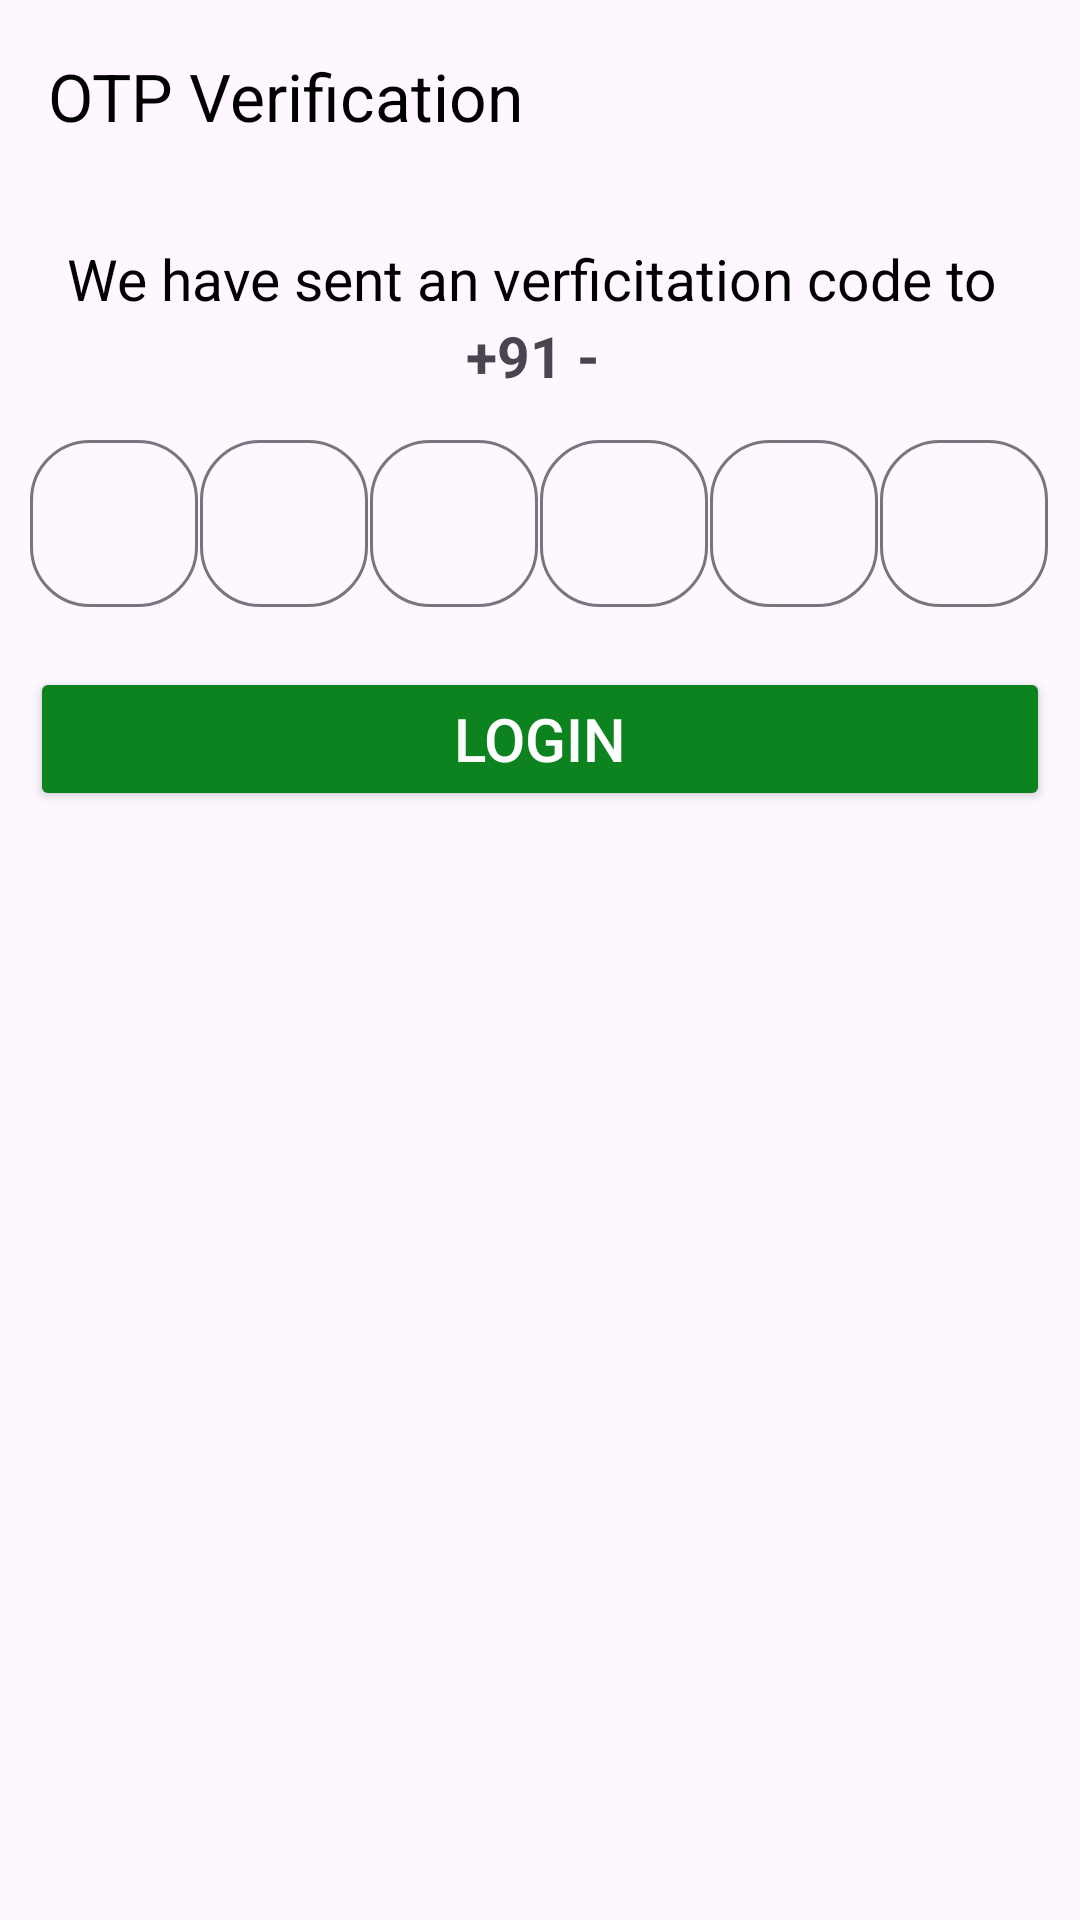

Reconstruct the res/layout file that produces this screen, plus the resources it refers to.
<!-- AndroidManifest.xml: application theme Theme.BlinkitUserSideClone -->
<!-- res/layout/fragment_o_t_p.xml -->
<?xml version="1.0" encoding="utf-8"?>
<androidx.constraintlayout.widget.ConstraintLayout xmlns:android="http://schemas.android.com/apk/res/android"
    xmlns:app="http://schemas.android.com/apk/res-auto"
    xmlns:tools="http://schemas.android.com/tools"
    android:layout_width="match_parent"
    android:layout_height="match_parent"
    tools:context=".fragments.OTPFragment">

    <androidx.appcompat.widget.Toolbar
        android:id="@+id/otp_fragment_toolbar"
        android:layout_width="match_parent"
        android:layout_height="wrap_content"
        app:layout_constraintEnd_toEndOf="parent"
        app:layout_constraintStart_toStartOf="parent"
        app:layout_constraintTop_toTopOf="parent"
        app:navigationIcon="@drawable/back_arrow"
        app:title="OTP Verification"
        app:titleTextColor="@color/black" />

    <View
        android:layout_width="match_parent"
        android:layout_height="1.4dp"
        app:layout_constraintEnd_toEndOf="parent"
        app:layout_constraintStart_toStartOf="parent"
        app:layout_constraintTop_toBottomOf="@+id/otp_fragment_toolbar" />
    />

    <LinearLayout
        android:layout_width="match_parent"
        android:layout_height="wrap_content"
        android:layout_marginTop="80dp"
        android:gravity="center"
        android:orientation="vertical"
        app:layout_constraintEnd_toEndOf="parent"
        app:layout_constraintStart_toStartOf="parent"
        app:layout_constraintTop_toTopOf="parent">

        <TextView
            android:layout_width="wrap_content"
            android:layout_height="wrap_content"
            android:fontFamily="sans-serif"
            android:text="We have sent an verficitation code to "
            android:textAlignment="center"
            android:textColor="@color/black"
            android:textSize="19dp" />

        <LinearLayout
            android:layout_width="wrap_content"
            android:layout_height="wrap_content"
            android:orientation="horizontal">

            <TextView
                android:layout_width="wrap_content"
                android:layout_height="wrap_content"
                android:text="+91 - "
                android:textSize="19dp"
                android:textStyle="bold" />

            <TextView
                android:id="@+id/number"
                android:layout_width="wrap_content"
                android:layout_height="wrap_content"
                android:textSize="19dp"
                android:textStyle="bold" />
        </LinearLayout>

        <LinearLayout
            android:layout_width="match_parent"
            android:layout_height="wrap_content"
            android:orientation="horizontal"
            android:padding="10dp"
            android:weightSum="6">

            <com.google.android.material.textfield.TextInputLayout
                android:layout_width="0dp"
                android:layout_height="wrap_content"
                android:layout_weight="1"
                app:boxCornerRadiusBottomEnd="20dp"
                app:boxCornerRadiusBottomStart="20dp"
                app:boxCornerRadiusTopEnd="20dp"
                app:boxCornerRadiusTopStart="20dp">

                <com.google.android.material.textfield.TextInputEditText
                    android:id="@+id/otd_num1"
                    android:layout_width="wrap_content"
                    android:layout_height="wrap_content"
                    android:gravity="center"
                    android:inputType="number"
                    android:textColor="@color/black" />
            </com.google.android.material.textfield.TextInputLayout>

            <com.google.android.material.textfield.TextInputLayout
                android:layout_width="0dp"
                android:layout_height="wrap_content"
                android:layout_weight="1"
                app:boxCornerRadiusBottomEnd="20dp"
                app:boxCornerRadiusBottomStart="20dp"
                app:boxCornerRadiusTopEnd="20dp"
                app:boxCornerRadiusTopStart="20dp">

                <com.google.android.material.textfield.TextInputEditText
                    android:id="@+id/otp_num2"
                    android:layout_width="wrap_content"
                    android:layout_height="wrap_content"
                    android:gravity="center"
                    android:inputType="number"
                    android:textColor="@color/black" />
            </com.google.android.material.textfield.TextInputLayout>

            <com.google.android.material.textfield.TextInputLayout
                android:layout_width="0dp"
                android:layout_height="wrap_content"
                android:layout_weight="1"
                app:boxCornerRadiusBottomEnd="20dp"
                app:boxCornerRadiusBottomStart="20dp"
                app:boxCornerRadiusTopEnd="20dp"
                app:boxCornerRadiusTopStart="20dp">

                <com.google.android.material.textfield.TextInputEditText
                    android:id="@+id/otp_num3"
                    android:layout_width="wrap_content"
                    android:layout_height="wrap_content"
                    android:gravity="center"
                    android:inputType="number"
                    android:textColor="@color/black" />
            </com.google.android.material.textfield.TextInputLayout>

            <com.google.android.material.textfield.TextInputLayout
                android:layout_width="0dp"
                android:layout_height="wrap_content"
                android:layout_weight="1"
                app:boxCornerRadiusBottomEnd="20dp"
                app:boxCornerRadiusBottomStart="20dp"
                app:boxCornerRadiusTopEnd="20dp"
                app:boxCornerRadiusTopStart="20dp">

                <com.google.android.material.textfield.TextInputEditText
                    android:id="@+id/opt_num4"
                    android:layout_width="wrap_content"
                    android:layout_height="wrap_content"
                    android:gravity="center"
                    android:inputType="number"
                    android:textColor="@color/black" />
            </com.google.android.material.textfield.TextInputLayout>

            <com.google.android.material.textfield.TextInputLayout
                android:layout_width="0dp"
                android:layout_height="wrap_content"
                android:layout_weight="1"
                app:boxCornerRadiusBottomEnd="20dp"
                app:boxCornerRadiusBottomStart="20dp"
                app:boxCornerRadiusTopEnd="20dp"
                app:boxCornerRadiusTopStart="20dp">

                <com.google.android.material.textfield.TextInputEditText
                    android:id="@+id/otp_num5"
                    android:layout_width="wrap_content"
                    android:layout_height="wrap_content"
                    android:gravity="center"
                    android:inputType="number"
                    android:textColor="@color/black" />
            </com.google.android.material.textfield.TextInputLayout>

            <com.google.android.material.textfield.TextInputLayout
                android:layout_width="0dp"
                android:layout_height="wrap_content"
                android:layout_weight="1"
                app:boxCornerRadiusBottomEnd="20dp"
                app:boxCornerRadiusBottomStart="20dp"
                app:boxCornerRadiusTopEnd="20dp"
                app:boxCornerRadiusTopStart="20dp">

                <com.google.android.material.textfield.TextInputEditText
                    android:id="@+id/otp_num6"
                    android:layout_width="wrap_content"
                    android:layout_height="wrap_content"
                    android:gravity="center"
                    android:inputType="number"
                    android:textColor="@color/black" />
            </com.google.android.material.textfield.TextInputLayout>

        </LinearLayout>

        <Button
            android:id="@+id/otp_login_btn"
            android:layout_width="match_parent"
            android:backgroundTint="@color/green"
            android:textColor="@color/white"
            android:textSize="20dp"
            android:text="Login"
            app:cornerRadius="10dp"
            android:layout_margin="10dp"
            android:layout_height="wrap_content"/>


    </LinearLayout>

</androidx.constraintlayout.widget.ConstraintLayout>
<!-- resources referenced by this layout -->
<resources>
  <color name="black">#FF000000</color>
  <color name="green">#0C831F</color>
  <color name="white">#FFFFFFFF</color>
  <style name="Theme.BlinkitUserSideClone" parent="Base.Theme.BlinkitUserSideClone" />
  <style name="Base.Theme.BlinkitUserSideClone" parent="Theme.Material3.DayNight.NoActionBar">
          
          
      </style>
</resources>
